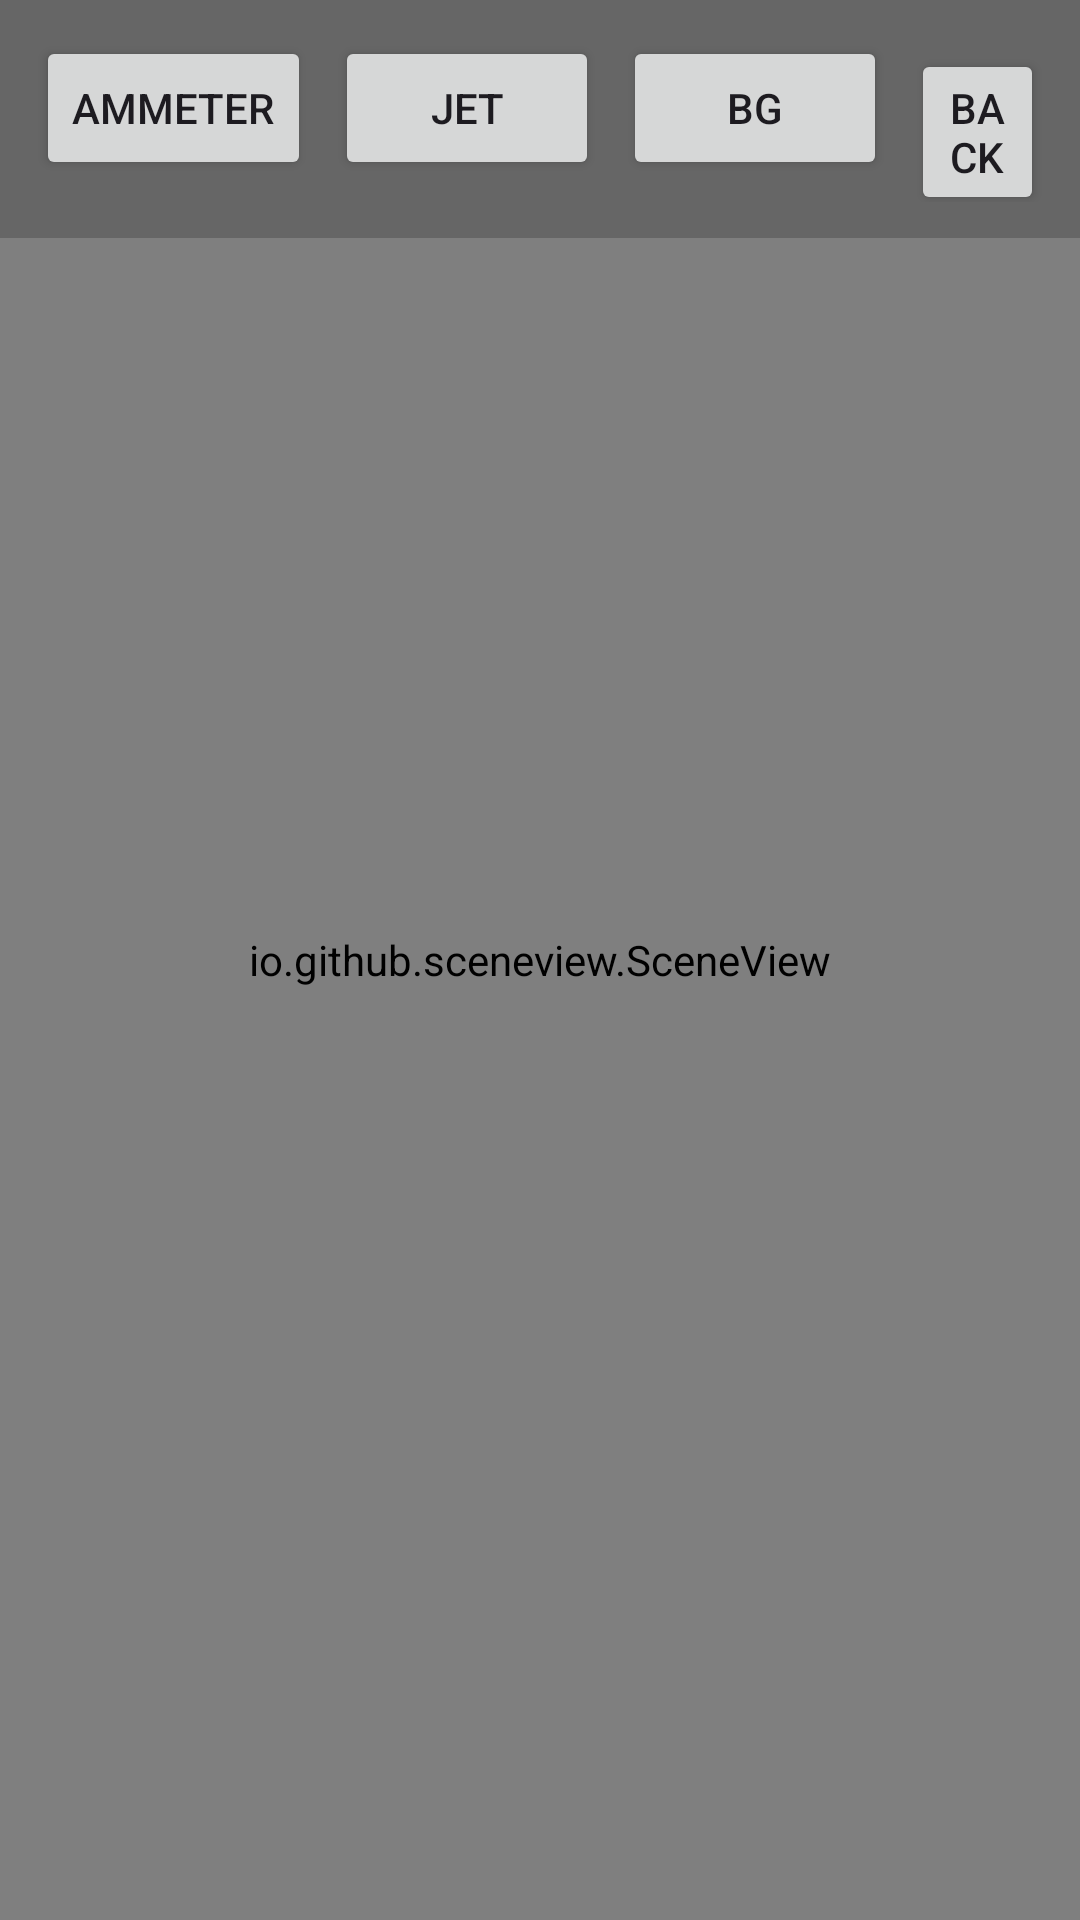

Layout XML and referenced resources for this Android screen:
<!-- AndroidManifest.xml: application theme Theme.SmartPhysicApplication -->
<!-- res/layout/activity_lab_drag.xml -->
<FrameLayout xmlns:android="http://schemas.android.com/apk/res/android"
    android:layout_width="match_parent" android:layout_height="match_parent">

    <io.github.sceneview.SceneView
        android:id="@+id/sceneView"
        android:layout_width="match_parent"
        android:layout_height="match_parent" />

    
    <LinearLayout
        android:layout_width="match_parent" android:layout_height="wrap_content"
        android:orientation="horizontal"
        android:gravity="end"
        android:padding="12dp"
        android:layout_gravity="top"
        android:background="#33000000">

        <Button
            android:id="@+id/btnAmmeter"
            android:layout_width="wrap_content"
            android:layout_height="wrap_content"
            android:text="Ammeter" />

        <Button
            android:id="@+id/btnJet"
            android:layout_width="wrap_content"
            android:layout_height="wrap_content"
            android:text="Jet"
            android:layout_marginStart="8dp" />

        <Button
            android:id="@+id/btnBG"
            android:layout_width="wrap_content"
            android:layout_height="wrap_content"
            android:text="BG"
            android:layout_marginStart="8dp" />

        <Button
            android:id="@+id/btnBack"
            android:layout_width="wrap_content"
            android:layout_height="wrap_content"
            android:text="Back"
            android:layout_marginStart="8dp" />
    </LinearLayout>
</FrameLayout>
<!-- resources referenced by this layout -->
<resources>
  <style name="Theme.SmartPhysicApplication" parent="Base.Theme.SmartPhysicApplication" />
  <style name="Base.Theme.SmartPhysicApplication" parent="Theme.Material3.DayNight.NoActionBar">
          
          
      </style>
</resources>
